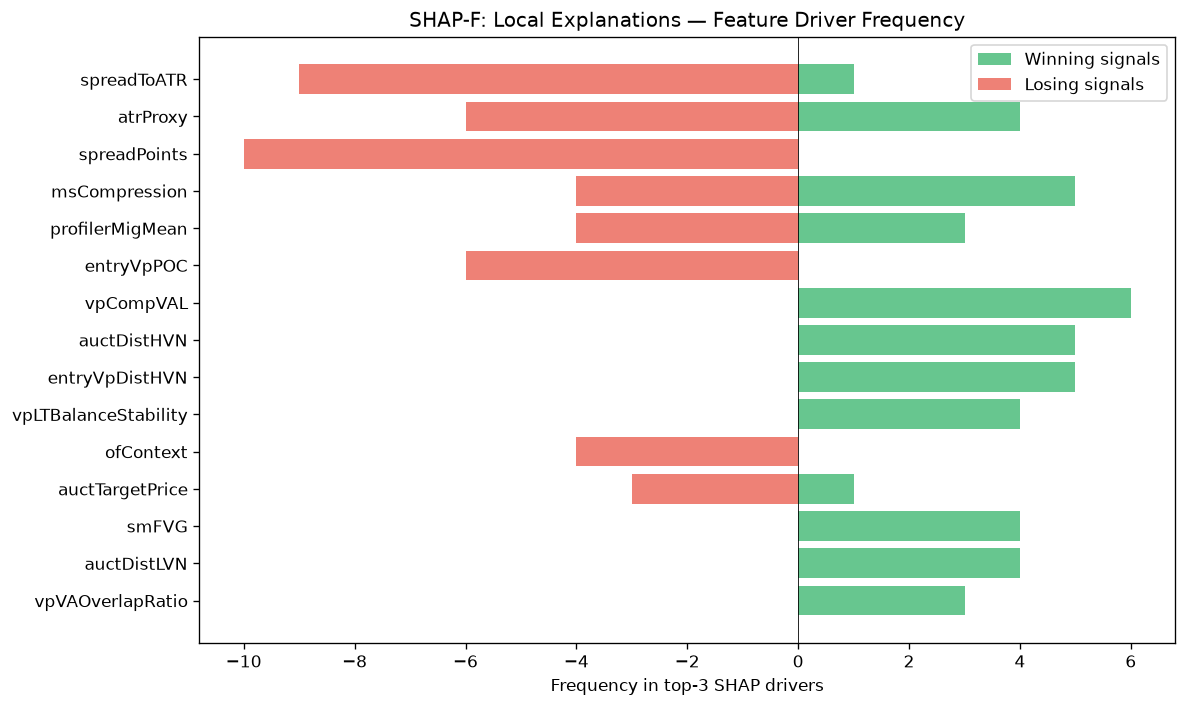

Source data for this figure (header and first rows):
feature, win_top3_freq, lose_top3_freq, total_top3_freq, win_bias
spreadToATR, 1, 9, 10, 0.1
atrProxy, 4, 6, 10, 0.4
spreadPoints, 0, 10, 10, 0.0
msCompression, 5, 4, 9, 0.5556
profilerMigMean, 3, 4, 7, 0.4286
entryVpPOC, 0, 6, 6, 0.0
vpCompVAL, 6, 0, 6, 1
auctDistHVN, 5, 0, 5, 1
entryVpDistHVN, 5, 0, 5, 1
vpLTBalanceStability, 4, 0, 4, 1
ofContext, 0, 4, 4, 0.0
auctTargetPrice, 1, 3, 4, 0.25
smFVG, 4, 0, 4, 1
auctDistLVN, 4, 0, 4, 1
vpVAOverlapRatio, 3, 0, 3, 1
auctLVNStrength, 0, 3, 3, 0.0
auctExhaustion, 1, 2, 3, 0.3333
vpDistNakedPOC_ATR, 3, 0, 3, 1
vpBestHVNScore, 2, 0, 2, 1
profilerTQMean, 2, 0, 2, 1
msTickImbalance, 2, 0, 2, 1
auctTradeQuality, 2, 0, 2, 1
ofParticipation, 1, 0, 1, 1
vpPullbackPOC, 0, 1, 1, 0.0
vpDevPOCSlope, 0, 1, 1, 0.0
vpLTMajorHVNPrice, 1, 0, 1, 1
vpLTPOCVelocity, 0, 1, 1, 0.0
avgSpread, 0, 1, 1, 0.0
vpLTPOC30d, 0, 1, 1, 0.0
entryVpVAL, 0, 1, 1, 0.0
auctMajorHVN, 0, 1, 1, 0.0
ofAbsorption, 0, 1, 1, 0.0
smContext, 1, 0, 1, 1
vpBestHVN, 0, 1, 1, 0.0
